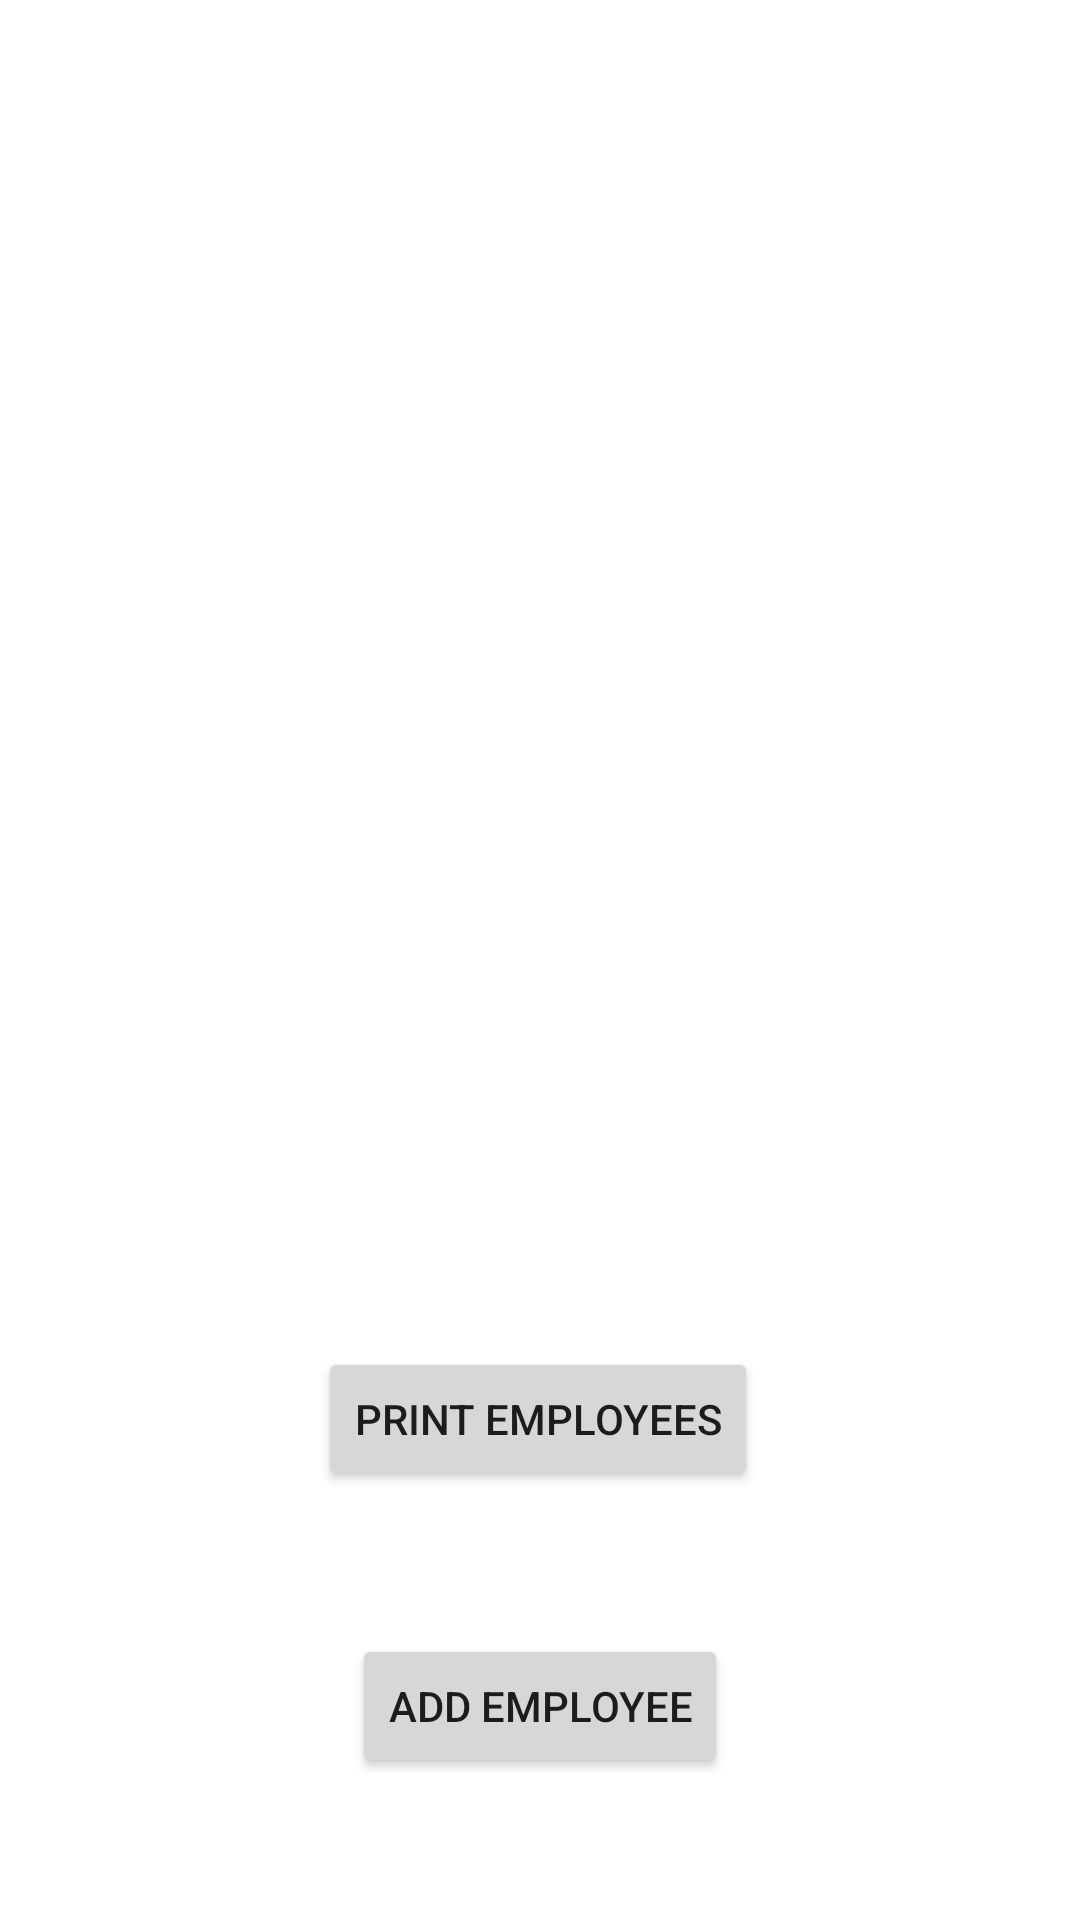

Reconstruct the res/layout file that produces this screen, plus the resources it refers to.
<!-- AndroidManifest.xml: application theme Theme.RecyclerDB -->
<!-- res/layout/activity_main.xml -->
<?xml version="1.0" encoding="utf-8"?>
<androidx.constraintlayout.widget.ConstraintLayout xmlns:android="http://schemas.android.com/apk/res/android"
    xmlns:app="http://schemas.android.com/apk/res-auto"
    xmlns:tools="http://schemas.android.com/tools"
    android:layout_width="match_parent"
    android:layout_height="match_parent"
    tools:context=".MainActivity">

    <Button
        android:id="@+id/printEmployee"
        android:layout_width="wrap_content"
        android:layout_height="wrap_content"
        android:onClick="onClickPrint"
        android:text="Print employees"
        app:layout_constraintBottom_toBottomOf="parent"
        app:layout_constraintEnd_toEndOf="parent"
        app:layout_constraintHorizontal_bias="0.497"
        app:layout_constraintStart_toStartOf="parent"
        app:layout_constraintTop_toBottomOf="@+id/recyclerView"
        app:layout_constraintVertical_bias="0.363" />

    <androidx.recyclerview.widget.RecyclerView
        android:id="@+id/recyclerView"
        android:layout_width="346dp"
        android:layout_height="243dp"
        android:layout_marginStart="16dp"
        android:layout_marginTop="24dp"
        android:layout_marginEnd="16dp"
        android:scrollbars="horizontal"
        android:textAlignment="center"
        app:layout_constraintBottom_toBottomOf="parent"
        app:layout_constraintEnd_toEndOf="parent"
        app:layout_constraintStart_toStartOf="parent"
        app:layout_constraintTop_toTopOf="parent"
        app:layout_constraintVertical_bias="0.26999998"
        tools:listitem="@layout/recyclerview_item" />

    <Button
        android:id="@+id/button_second"
        android:layout_width="wrap_content"
        android:layout_height="wrap_content"
        android:onClick="onCLickAdd"
        android:text="Add Employee"
        app:layout_constraintBottom_toBottomOf="parent"
        app:layout_constraintEnd_toEndOf="parent"
        app:layout_constraintStart_toStartOf="parent"
        app:layout_constraintTop_toBottomOf="@+id/printEmployee" />

</androidx.constraintlayout.widget.ConstraintLayout>
<!-- res/layout/recyclerview_item.xml (included above) -->
<?xml version="1.0" encoding="utf-8"?>
<LinearLayout
    xmlns:android="http://schemas.android.com/apk/res/android"
    android:layout_width="match_parent"
    android:layout_height="match_parent"
    android:orientation="vertical">

    <TextView
        android:id="@+id/nameTV"
        android:layout_width="wrap_content"
        android:layout_height="wrap_content"
        android:textAppearance="?android:attr/textAppearanceLarge"
        android:textSize="16sp" />

    <TextView
        android:id="@+id/postTV"
        android:layout_width="wrap_content"
        android:layout_height="wrap_content"
        android:textAppearance="?android:attr/textAppearanceSmall"/>
    <TextView
        android:id="@+id/salaryTV"
        android:layout_width="wrap_content"
        android:layout_height="wrap_content"
        android:textAppearance="?android:attr/textAppearanceSmall"/>
</LinearLayout>
<!-- resources referenced by this layout -->
<resources>
  <style name="Theme.RecyclerDB" parent="Theme.MaterialComponents.DayNight.DarkActionBar">
          
          <item name="colorPrimary">@color/purple_500</item>
          <item name="colorPrimaryVariant">@color/purple_700</item>
          <item name="colorOnPrimary">@color/white</item>
          
          <item name="colorSecondary">@color/teal_200</item>
          <item name="colorSecondaryVariant">@color/teal_700</item>
          <item name="colorOnSecondary">@color/black</item>
          
          <item name="android:statusBarColor" tools:targetApi="l">?attr/colorPrimaryVariant</item>
          
      </style>
  <color name="purple_500">#FF6200EE</color>
  <color name="purple_700">#FF3700B3</color>
  <color name="white">#FFFFFFFF</color>
  <color name="teal_200">#FF03DAC5</color>
  <color name="teal_700">#FF018786</color>
  <color name="black">#FF000000</color>
</resources>
